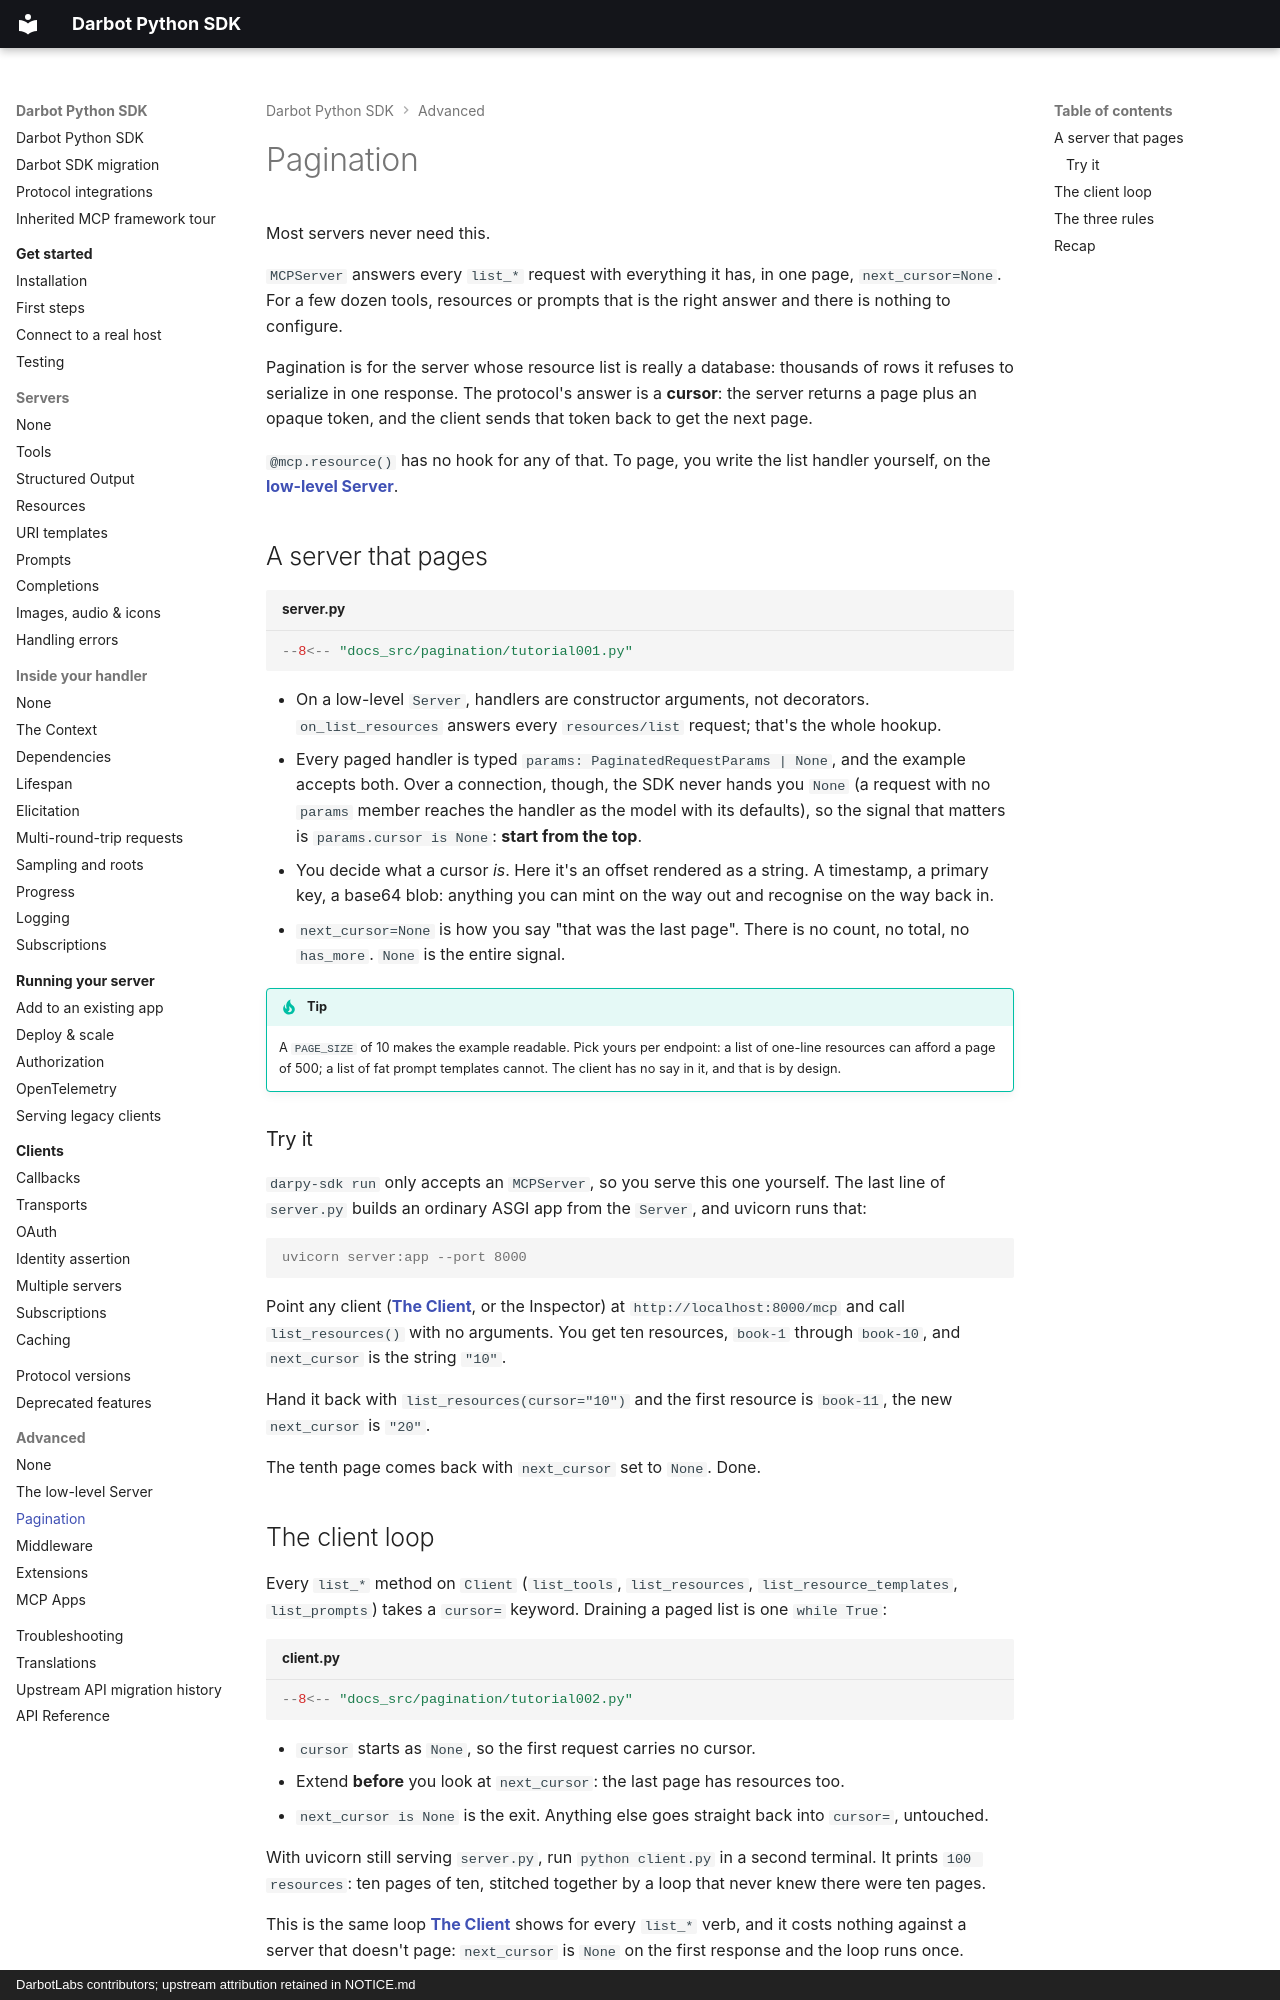

repository: DarbotLM/darpy-sdk · page: advanced/pagination/index.html · generator: mkdocs · copyright: DarbotLabs contributors; upstream attribution retained in NOTICE.md

# Pagination

Most servers never need this.

`MCPServer` answers every `list_*` request with everything it has, in one page, `next_cursor=None`. For a few dozen tools, resources or prompts that is the right answer and there is nothing to configure.

Pagination is for the server whose resource list is really a database: thousands of rows it refuses to serialize in one response. The protocol's answer is a **cursor**: the server returns a page plus an opaque token, and the client sends that token back to get the next page.

`@mcp.resource()` has no hook for any of that. To page, you write the list handler yourself, on the **[low-level Server](low-level-server.md)**.

## A server that pages

```python title="server.py" hl_lines="12 15-16"
--8<-- "docs_src/pagination/tutorial001.py"
```

* On a low-level `Server`, handlers are constructor arguments, not decorators. `on_list_resources` answers every `resources/list` request; that's the whole hookup.
* Every paged handler is typed `params: PaginatedRequestParams | None`, and the example accepts both. Over a connection, though, the SDK never hands you `None` (a request with no `params` member reaches the handler as the model with its defaults), so the signal that matters is `params.cursor is None`: **start from the top**.
* You decide what a cursor *is*. Here it's an offset rendered as a string. A timestamp, a primary key, a base64 blob: anything you can mint on the way out and recognise on the way back in.
* `next_cursor=None` is how you say "that was the last page". There is no count, no total, no `has_more`. `None` is the entire signal.

!!! tip
    A `PAGE_SIZE` of 10 makes the example readable. Pick yours per endpoint: a list of
    one-line resources can afford a page of 500; a list of fat prompt templates cannot.
    The client has no say in it, and that is by design.

### Try it

`darpy-sdk run` only accepts an `MCPServer`, so you serve this one yourself. The last line of `server.py` builds an ordinary ASGI app from the `Server`, and uvicorn runs that:

```console
uvicorn server:app --port 8000
```

Point any client (**[The Client](../client/index.md)**, or the Inspector) at `http://localhost:8000/mcp` and call `list_resources()` with no arguments. You get ten resources, `book-1` through `book-10`, and `next_cursor` is the string `"10"`.

Hand it back with `list_resources(cursor="10")` and the first resource is `book-11`, the new `next_cursor` is `"20"`.

The tenth page comes back with `next_cursor` set to `None`. Done.
